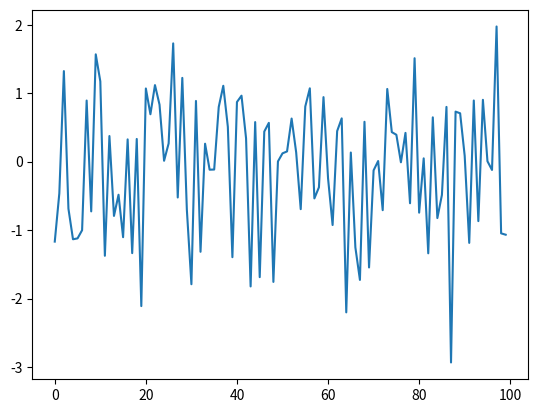

Generate this figure with matplotlib:
import numpy as np
import matplotlib.pyplot as plt

ts_len = 100
epsilon_vals = []

i = 0;
while(i < ts_len):
    e = np.random.randn()
    epsilon_vals.append(e)
    i+=1

plt.plot(epsilon_vals)
plt.show()
